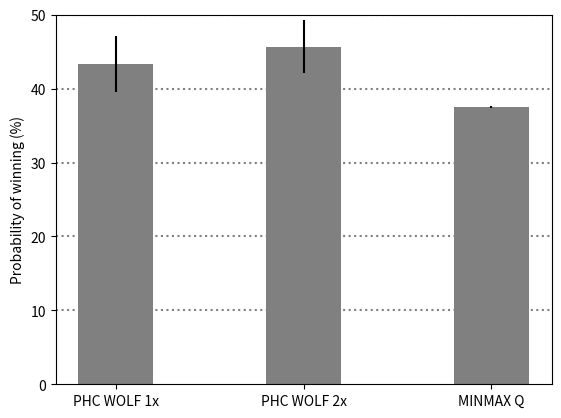

Reproduce this figure in Python.
import matplotlib.pyplot as plt

# RESULTS
# -------------------------------------------
# PHC-WOLF:
# Winning possibility: 0.43301999999999996
# Standard Deviation: 0.03754819835890931
# -------------------------------------------
# [redacted]
# PHC-WOLF 2X:
# Winning possibility: 0.45670700000000003
# Standard Deviation: 0.0357809877625417
# -------------------------------------------
# MINMAX-Q:
# Winning possibility: 0.375
# Standard Deviation: 0

PHC_WOLFx1_label = "PHC WOLF 1x"
PHC_WOLFx1_winning_probability = 43.301999999999996
PHC_WOLFx1_standard_deviation = 3.754819835890931
PHC_WOLFx1_color = "gray"

PHC_WOLFx2_label = "PHC WOLF 2x"
PHC_WOLFx2_winning_probability = 45.670700000000003
PHC_WOLFx2_standard_deviation = 3.57809877625417
PHC_WOLFx2_color = "gray"

MINMAX_Q_label = "MINMAX Q"
MINMAX_Q_winning_probability = 37.5
MINMAX_Q_standard_deviation = 0.1 # Just to show a black dot on the graph
MINMAX_Q_color = "gray"

probabilities = [PHC_WOLFx1_winning_probability, PHC_WOLFx2_winning_probability, MINMAX_Q_winning_probability]
stds = [PHC_WOLFx1_standard_deviation, PHC_WOLFx2_standard_deviation, MINMAX_Q_standard_deviation]
labels = [PHC_WOLFx1_label, PHC_WOLFx2_label, MINMAX_Q_label]
colors = [PHC_WOLFx1_color, PHC_WOLFx2_color, MINMAX_Q_color]

fig, ax = plt.subplots()
ax.axhline(y=10, linestyle=':', color='gray')
ax.axhline(y=20, linestyle=':', color='gray')
ax.axhline(y=30, linestyle=':', color='gray')
ax.axhline(y=40, linestyle=':', color='gray')
ax.axhline(y=50, linestyle=':', color='gray')

ax.bar(range(len(probabilities)), probabilities, yerr=stds, width=0.4, align='center', color=colors)

ax.set_ylabel('Probability of winning (%)')
ax.set_xticks(range(len(probabilities)))
ax.set_xticklabels(labels)
ax.set_ylim(0, 50)
plt.show()
